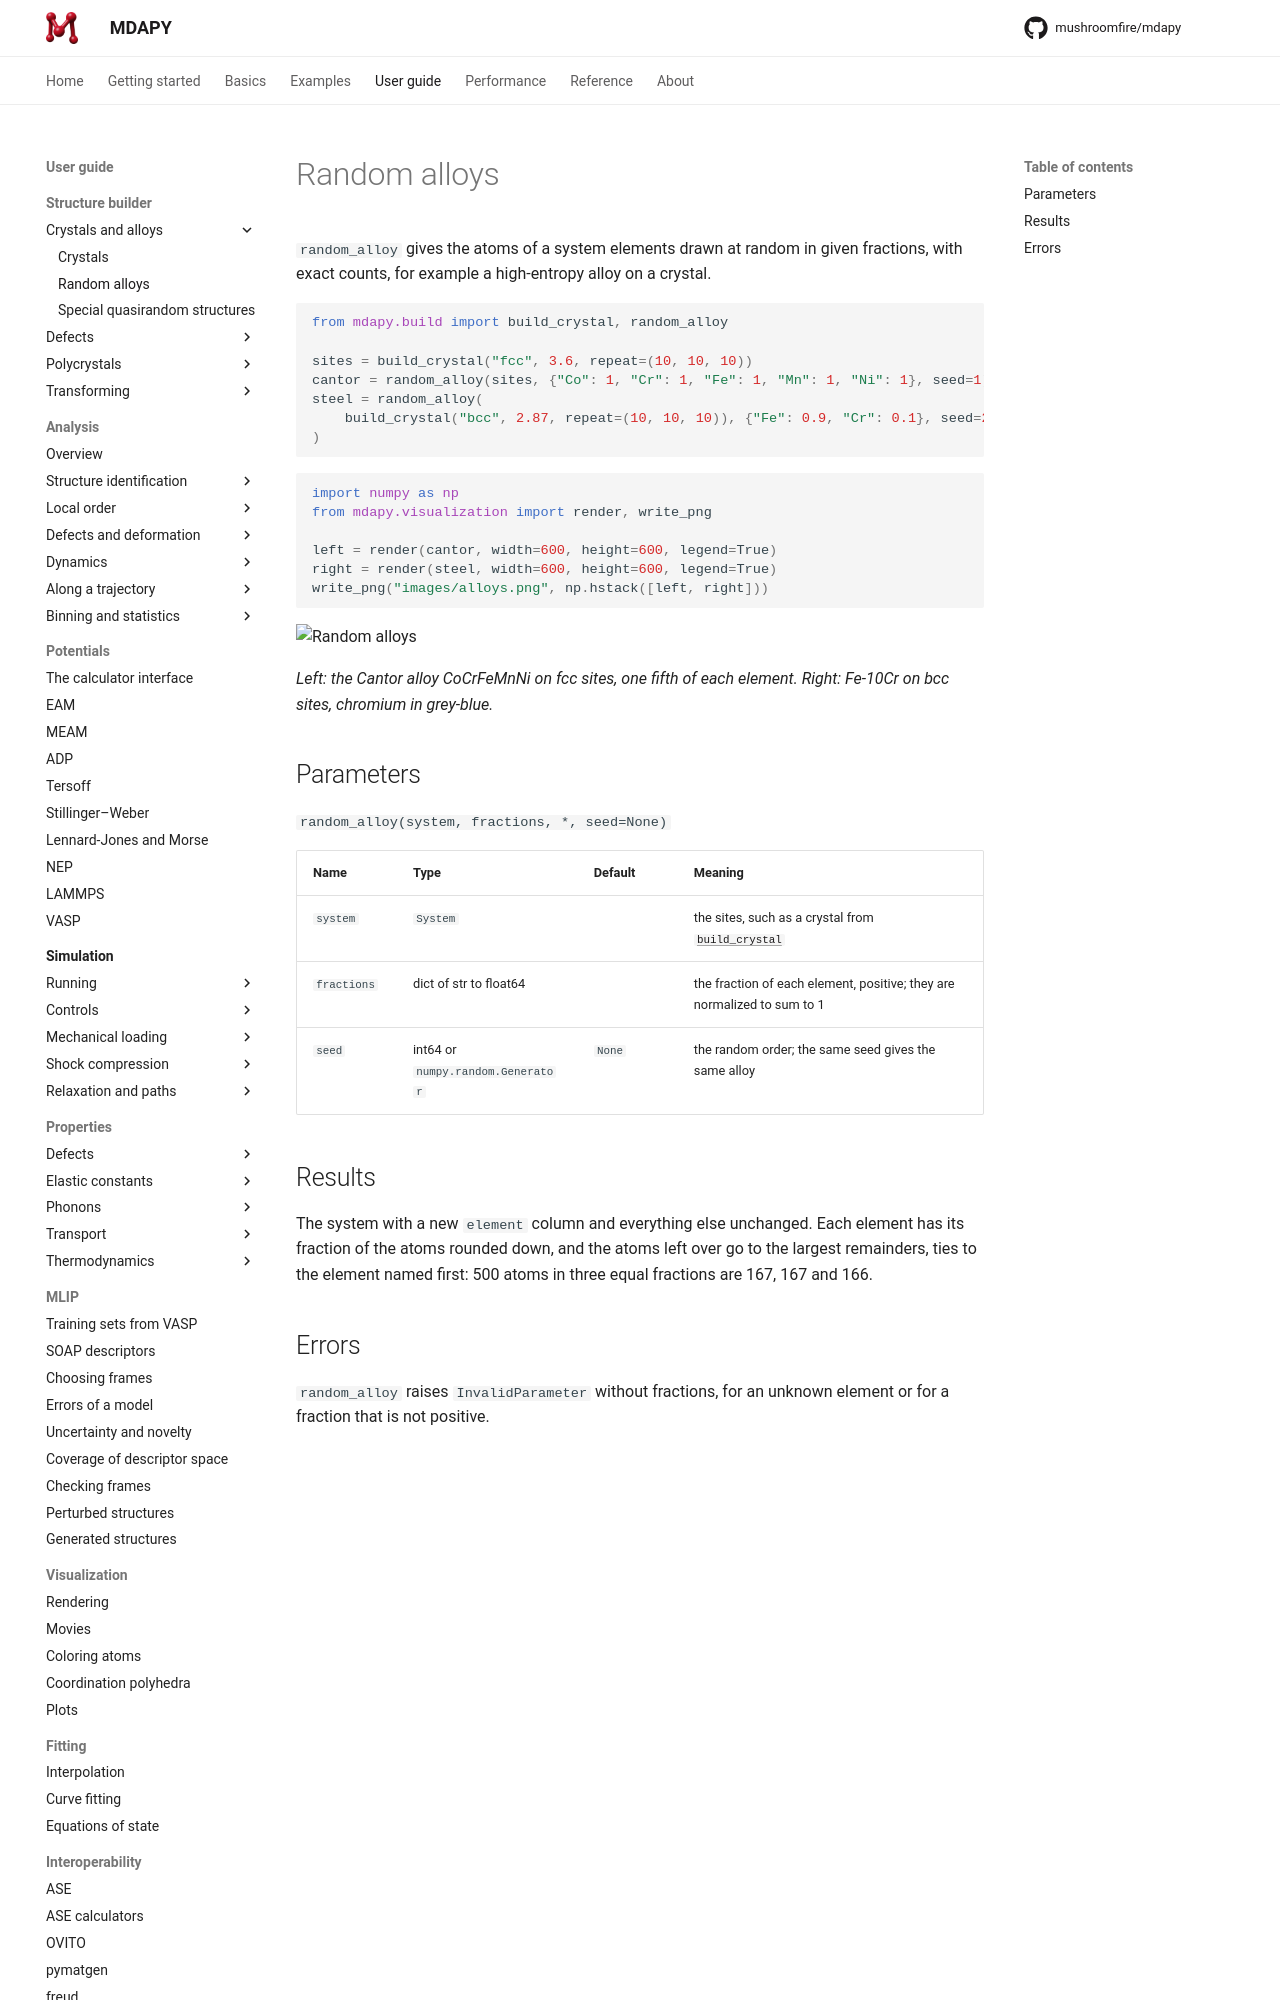

repository: mushroomfire/mdapy · page: latest/user-guide/build/alloys/index.html · generator: mkdocs

# Random alloys

`random_alloy` gives the atoms of a system elements drawn at random in
given fractions, with exact counts, for example a high-entropy alloy on a
crystal.

```python
from mdapy.build import build_crystal, random_alloy

sites = build_crystal("fcc", 3.6, repeat=(10, 10, 10))
cantor = random_alloy(sites, {"Co": 1, "Cr": 1, "Fe": 1, "Mn": 1, "Ni": 1}, seed=1)
steel = random_alloy(
    build_crystal("bcc", 2.87, repeat=(10, 10, 10)), {"Fe": 0.9, "Cr": 0.1}, seed=2
)
```

```python
import numpy as np

from mdapy.visualization import render, write_png

left = render(cantor, width=600, height=600)
right = render(steel, width=600, height=600)
write_png("images/alloys.png", np.hstack([left, right]))
```

![Random alloys](images/alloys.png)

*Left: the Cantor alloy CoCrFeMnNi on fcc sites, one fifth of each element.
Right: Fe-10Cr on bcc sites, chromium in grey-blue.*

## Parameters

`random_alloy(system, fractions, *, seed=None)`

| Name | Type | Default | Meaning |
|---|---|---|---|
| `system` | `System` | | the sites, such as a crystal from [`build_crystal`](crystals.md) |
| `fractions` | dict of str to float | | the fraction of each element, positive; they are normalized to sum to 1 |
| `seed` | int or `numpy.random.Generator` | `None` | the random order; the same seed gives the same alloy |
